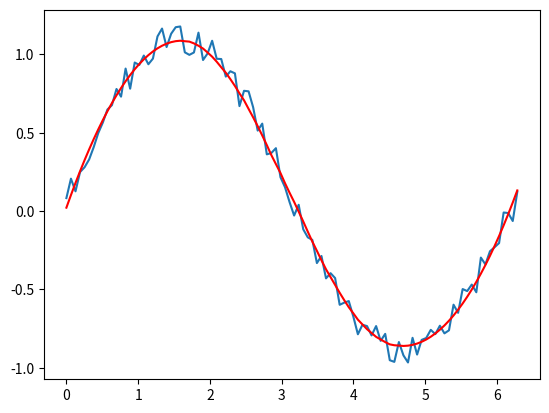

Python code for this plot:
import numpy as np
import matplotlib.pyplot as plt
from scipy.signal import savgol_filter

"""
example code of usage of savoksy golay filter
"""

np.random.seed(1)

x = np.linspace(0, 2 * np.pi, 100)
y = np.sin(x) + np.random.random(100) * 0.2
yhat = savgol_filter(y, 51, 3)
plt.plot(x, y)
plt.plot(x, yhat, "r-")
plt.show()
